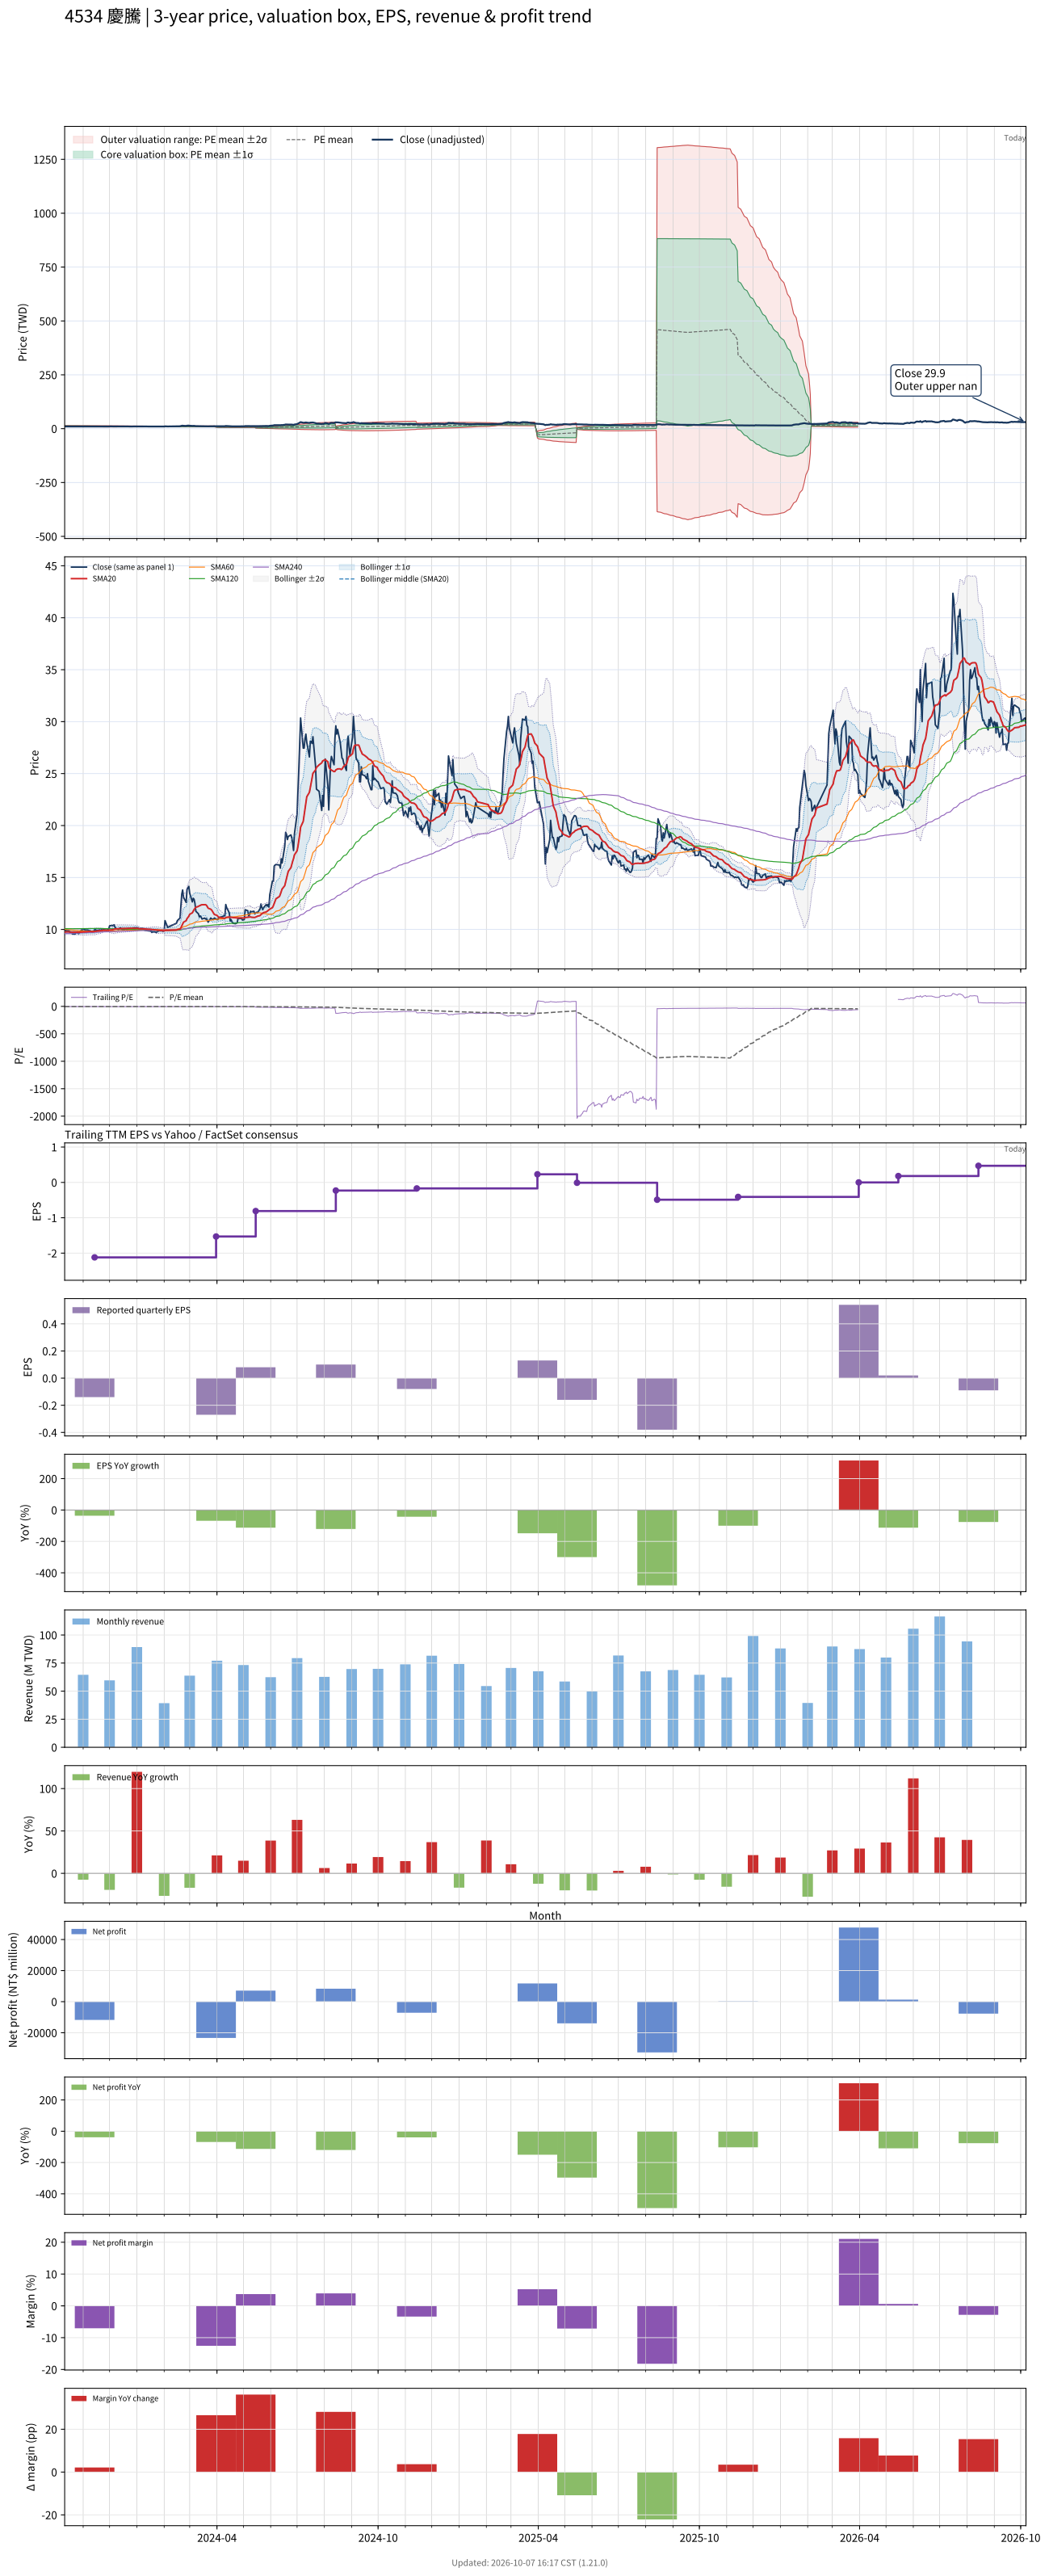

The file beside this chart, header and first rows:
# chart-version: skill-stock-dynamic-val…
date, close, available_date, period_end, eps, ttm_eps, pe, pe_mean, pe_std, price_m2, price_m1, price_mean, price_p1, price_p2, forward_eps, forward_pe, forward_pe_mean, forward_pe_std, forward_price_m2, forward_price_m1, forward_price_mean, forward_price_p1, forward_price_p2, sma20
2023-10-11, 9.74, 2023-08-14, 2023-06-30, -0.48, -2.2, -4.427, -5.267, 0.5866, 14.17, 12.88, 11.59, 10.3, 9.006, , , , , , , , , , 9.736
2023-10-12, 9.91, 2023-08-14, 2023-06-30, -0.48, -2.2, -4.505, -5.256, 0.589, 14.16, 12.86, 11.56, 10.27, 8.972, , , , , , , , , , 9.757
2023-10-13, 9.89, 2023-08-14, 2023-06-30, -0.48, -2.2, -4.495, -5.246, 0.5914, 14.14, 12.84, 11.54, 10.24, 8.939, , , , , , , , , , 9.771
2023-10-16, 9.87, 2023-08-14, 2023-06-30, -0.48, -2.2, -4.486, -5.235, 0.593, 14.13, 12.82, 11.52, 10.21, 8.907, , , , , , , , , , 9.772
2023-10-17, 9.72, 2023-08-14, 2023-06-30, -0.48, -2.2, -4.418, -5.223, 0.5953, 14.11, 12.8, 11.49, 10.18, 8.872, , , , , , , , , , 9.761
2023-10-18, 9.68, 2023-08-14, 2023-06-30, -0.48, -2.2, -4.4, -5.212, 0.5977, 14.1, 12.78, 11.47, 10.15, 8.836, , , , , , , , , , 9.754
2023-10-19, 9.63, 2023-08-14, 2023-06-30, -0.48, -2.2, -4.377, -5.201, 0.6009, 14.09, 12.76, 11.44, 10.12, 8.798, , , , , , , , , , 9.746
2023-10-20, 9.57, 2023-08-14, 2023-06-30, -0.48, -2.2, -4.35, -5.19, 0.6045, 14.08, 12.75, 11.42, 10.09, 8.758, , , , , , , , , , 9.735
2023-10-23, 9.57, 2023-08-14, 2023-06-30, -0.48, -2.2, -4.35, -5.179, 0.6078, 14.07, 12.73, 11.39, 10.06, 8.72, , , , , , , , , , 9.729
2023-10-24, 9.7, 2023-08-14, 2023-06-30, -0.48, -2.2, -4.409, -5.169, 0.6101, 14.06, 12.71, 11.37, 10.03, 8.686, , , , , , , , , , 9.736
2023-10-25, 9.72, 2023-08-14, 2023-06-30, -0.48, -2.2, -4.418, -5.158, 0.6124, 14.04, 12.7, 11.35, 10, 8.654, , , , , , , , , , 9.739
2023-10-26, 9.64, 2023-08-14, 2023-06-30, -0.48, -2.2, -4.382, -5.148, 0.6149, 14.03, 12.68, 11.33, 9.973, 8.62, , , , , , , , , , 9.739
2023-10-27, 9.6, 2023-08-14, 2023-06-30, -0.48, -2.2, -4.364, -5.136, 0.6165, 14.01, 12.66, 11.3, 9.944, 8.588, , , , , , , , , , 9.73
2023-10-30, 9.95, 2023-08-14, 2023-06-30, -0.48, -2.2, -4.523, -5.126, 0.6162, 13.99, 12.63, 11.28, 9.922, 8.566, , , , , , , , , , 9.744
2023-10-31, 9.95, 2023-08-14, 2023-06-30, -0.48, -2.2, -4.523, -5.116, 0.6157, 13.96, 12.61, 11.25, 9.9, 8.545, , , , , , , , , , 9.744
2023-11-01, 10, 2023-08-14, 2023-06-30, -0.48, -2.2, -4.545, -5.105, 0.6148, 13.94, 12.58, 11.23, 9.879, 8.526, , , , , , , , , , 9.748
2023-11-02, 10.05, 2023-08-14, 2023-06-30, -0.48, -2.2, -4.568, -5.095, 0.6138, 13.91, 12.56, 11.21, 9.859, 8.509, , , , , , , , , , 9.756
2023-11-03, 9.95, 2023-08-14, 2023-06-30, -0.48, -2.2, -4.523, -5.085, 0.6131, 13.89, 12.54, 11.19, 9.839, 8.49, , , , , , , , , , 9.771
2023-11-06, 9.95, 2023-08-14, 2023-06-30, -0.48, -2.2, -4.523, -5.076, 0.6134, 13.87, 12.52, 11.17, 9.818, 8.469, , , , , , , , , , 9.786
2023-11-07, 9.92, 2023-08-14, 2023-06-30, -0.48, -2.2, -4.509, -5.071, 0.6155, 13.86, 12.51, 11.16, 9.801, 8.447, , , , , , , , , , 9.8
2023-11-08, 9.88, 2023-08-14, 2023-06-30, -0.48, -2.2, -4.491, -5.065, 0.6177, 13.86, 12.5, 11.14, 9.784, 8.425, , , , , , , , , , 9.807
2023-11-09, 9.86, 2023-08-14, 2023-06-30, -0.48, -2.2, -4.482, -5.059, 0.6199, 13.86, 12.49, 11.13, 9.766, 8.403, , , , , , , , , , 9.805
2023-11-10, 9.72, 2023-08-14, 2023-06-30, -0.48, -2.2, -4.418, -5.052, 0.6222, 13.85, 12.48, 11.11, 9.745, 8.376, , , , , , , , , , 9.796
2023-11-13, 9.78, 2023-08-14, 2023-06-30, -0.48, -2.2, -4.445, -5.045, 0.6242, 13.84, 12.47, 11.1, 9.725, 8.352, , , , , , , , , , 9.792
2023-11-14, 9.99, 2023-11-14, 2023-09-30, -0.14, -2.12, -4.712, -5.039, 0.624, 13.33, 12.01, 10.68, 9.359, 8.036, , , , , , , , , , 9.806
2023-11-15, 9.98, 2023-11-14, 2023-09-30, -0.14, -2.12, -4.708, -5.032, 0.6233, 13.31, 11.99, 10.67, 9.347, 8.025, , , , , , , , , , 9.82
2023-11-16, 9.9, 2023-11-14, 2023-09-30, -0.14, -2.12, -4.67, -5.026, 0.6229, 13.3, 11.97, 10.65, 9.334, 8.013, , , , , , , , , , 9.834
2023-11-17, 9.91, 2023-11-14, 2023-09-30, -0.14, -2.12, -4.675, -5.019, 0.6222, 13.28, 11.96, 10.64, 9.321, 8.002, , , , , , , , , , 9.851
2023-11-20, 9.96, 2023-11-14, 2023-09-30, -0.14, -2.12, -4.698, -5.012, 0.6216, 13.26, 11.94, 10.63, 9.309, 7.991, , , , , , , , , , 9.87
2023-11-21, 9.88, 2023-11-14, 2023-09-30, -0.14, -2.12, -4.66, -5.005, 0.62, 13.24, 11.92, 10.61, 9.295, 7.981, , , , , , , , , , 9.88
2023-11-22, 9.99, 2023-11-14, 2023-09-30, -0.14, -2.12, -4.712, -4.997, 0.6179, 13.21, 11.9, 10.59, 9.284, 7.974, , , , , , , , , , 9.893
2023-11-23, 9.9, 2023-11-14, 2023-09-30, -0.14, -2.12, -4.67, -4.989, 0.6161, 13.19, 11.88, 10.58, 9.271, 7.965, , , , , , , , , , 9.906
2023-11-24, 10, 2023-11-14, 2023-09-30, -0.14, -2.12, -4.717, -4.982, 0.6142, 13.17, 11.86, 10.56, 9.26, 7.958, , , , , , , , , , 9.926
2023-11-27, 9.94, 2023-11-14, 2023-09-30, -0.14, -2.12, -4.689, -4.974, 0.6121, 13.14, 11.84, 10.55, 9.248, 7.95, , , , , , , , , , 9.925
2023-11-28, 9.94, 2023-11-14, 2023-09-30, -0.14, -2.12, -4.689, -4.967, 0.6097, 13.11, 11.82, 10.53, 9.237, 7.944, , , , , , , , , , 9.925
2023-11-29, 9.98, 2023-11-14, 2023-09-30, -0.14, -2.12, -4.708, -4.959, 0.6071, 13.09, 11.8, 10.51, 9.226, 7.939, , , , , , , , , , 9.924
2023-11-30, 10, 2023-11-14, 2023-09-30, -0.14, -2.12, -4.717, -4.951, 0.6038, 13.06, 11.78, 10.5, 9.216, 7.936, , , , , , , , , , 9.921
2023-12-01, 10.35, 2023-11-14, 2023-09-30, -0.14, -2.12, -4.882, -4.944, 0.6003, 13.03, 11.75, 10.48, 9.209, 7.937, , , , , , , , , , 9.941
2023-12-04, 10.4, 2023-11-14, 2023-09-30, -0.14, -2.12, -4.906, -4.939, 0.5975, 13, 11.74, 10.47, 9.204, 7.937, , , , , , , , , , 9.964
2023-12-05, 10.35, 2023-11-14, 2023-09-30, -0.14, -2.12, -4.882, -4.933, 0.5947, 12.98, 11.72, 10.46, 9.197, 7.937, , , , , , , , , , 9.986
2023-12-06, 10.45, 2023-11-14, 2023-09-30, -0.14, -2.12, -4.929, -4.927, 0.5907, 12.95, 11.7, 10.44, 9.193, 7.94, , , , , , , , , , 10.01
2023-12-07, 10.25, 2023-11-14, 2023-09-30, -0.14, -2.12, -4.835, -4.92, 0.5869, 12.92, 11.67, 10.43, 9.186, 7.942, , , , , , , , , , 10.03
2023-12-08, 10.1, 2023-11-14, 2023-09-30, -0.14, -2.12, -4.764, -4.908, 0.5751, 12.84, 11.62, 10.4, 9.186, 7.967, , , , , , , , , , 10.05
2023-12-11, 9.99, 2023-11-14, 2023-09-30, -0.14, -2.12, -4.712, -4.896, 0.5644, 12.77, 11.58, 10.38, 9.184, 7.987, , , , , , , , , , 10.06
2023-12-12, 10.05, 2023-11-14, 2023-09-30, -0.14, -2.12, -4.741, -4.887, 0.5585, 12.73, 11.55, 10.36, 9.177, 7.993, , , , , , , , , , 10.07
2023-12-13, 10.15, 2023-11-14, 2023-09-30, -0.14, -2.12, -4.788, -4.878, 0.5511, 12.68, 11.51, 10.34, 9.174, 8.006, , , , , , , , , , 10.07
2023-12-14, 10.1, 2023-11-14, 2023-09-30, -0.14, -2.12, -4.764, -4.869, 0.544, 12.63, 11.48, 10.32, 9.17, 8.017, , , , , , , , , , 10.08
2023-12-15, 10, 2023-11-14, 2023-09-30, -0.14, -2.12, -4.717, -4.861, 0.5378, 12.59, 11.44, 10.3, 9.164, 8.024, , , , , , , , , , 10.09
2023-12-18, 9.98, 2023-11-14, 2023-09-30, -0.14, -2.12, -4.708, -4.852, 0.5319, 12.54, 11.41, 10.29, 9.159, 8.031, , , , , , , , , , 10.09
2023-12-19, 10.05, 2023-11-14, 2023-09-30, -0.14, -2.12, -4.741, -4.843, 0.5236, 12.49, 11.38, 10.27, 9.156, 8.046, , , , , , , , , , 10.1
2023-12-20, 10.05, 2023-11-14, 2023-09-30, -0.14, -2.12, -4.741, -4.835, 0.5175, 12.44, 11.35, 10.25, 9.152, 8.055, , , , , , , , , , 10.1
2023-12-21, 9.98, 2023-11-14, 2023-09-30, -0.14, -2.12, -4.708, -4.826, 0.5105, 12.4, 11.31, 10.23, 9.148, 8.066, , , , , , , , , , 10.11
2023-12-22, 10.05, 2023-11-14, 2023-09-30, -0.14, -2.12, -4.741, -4.818, 0.5044, 12.35, 11.28, 10.21, 9.145, 8.075, , , , , , , , , , 10.11
2023-12-25, 10.05, 2023-11-14, 2023-09-30, -0.14, -2.12, -4.741, -4.81, 0.4977, 12.31, 11.25, 10.2, 9.142, 8.086, , , , , , , , , , 10.11
2023-12-26, 10, 2023-11-14, 2023-09-30, -0.14, -2.12, -4.717, -4.802, 0.4913, 12.26, 11.22, 10.18, 9.138, 8.097, , , , , , , , , , 10.12
2023-12-27, 10, 2023-11-14, 2023-09-30, -0.14, -2.12, -4.717, -4.795, 0.4861, 12.23, 11.2, 10.16, 9.134, 8.103, , , , , , , , , , 10.12
2023-12-28, 10.15, 2023-11-14, 2023-09-30, -0.14, -2.12, -4.788, -4.787, 0.4792, 12.18, 11.16, 10.15, 9.133, 8.117, , , , , , , , , , 10.12
2023-12-29, 10.15, 2023-11-14, 2023-09-30, -0.14, -2.12, -4.788, -4.775, 0.4605, 12.08, 11.1, 10.12, 9.147, 8.171, , , , , , , , , , 10.12
2024-01-02, 10.15, 2023-11-14, 2023-09-30, -0.14, -2.12, -4.788, -4.765, 0.4474, 12, 11.05, 10.1, 9.154, 8.206, , , , , , , , , , 10.1
... 668 more rows
